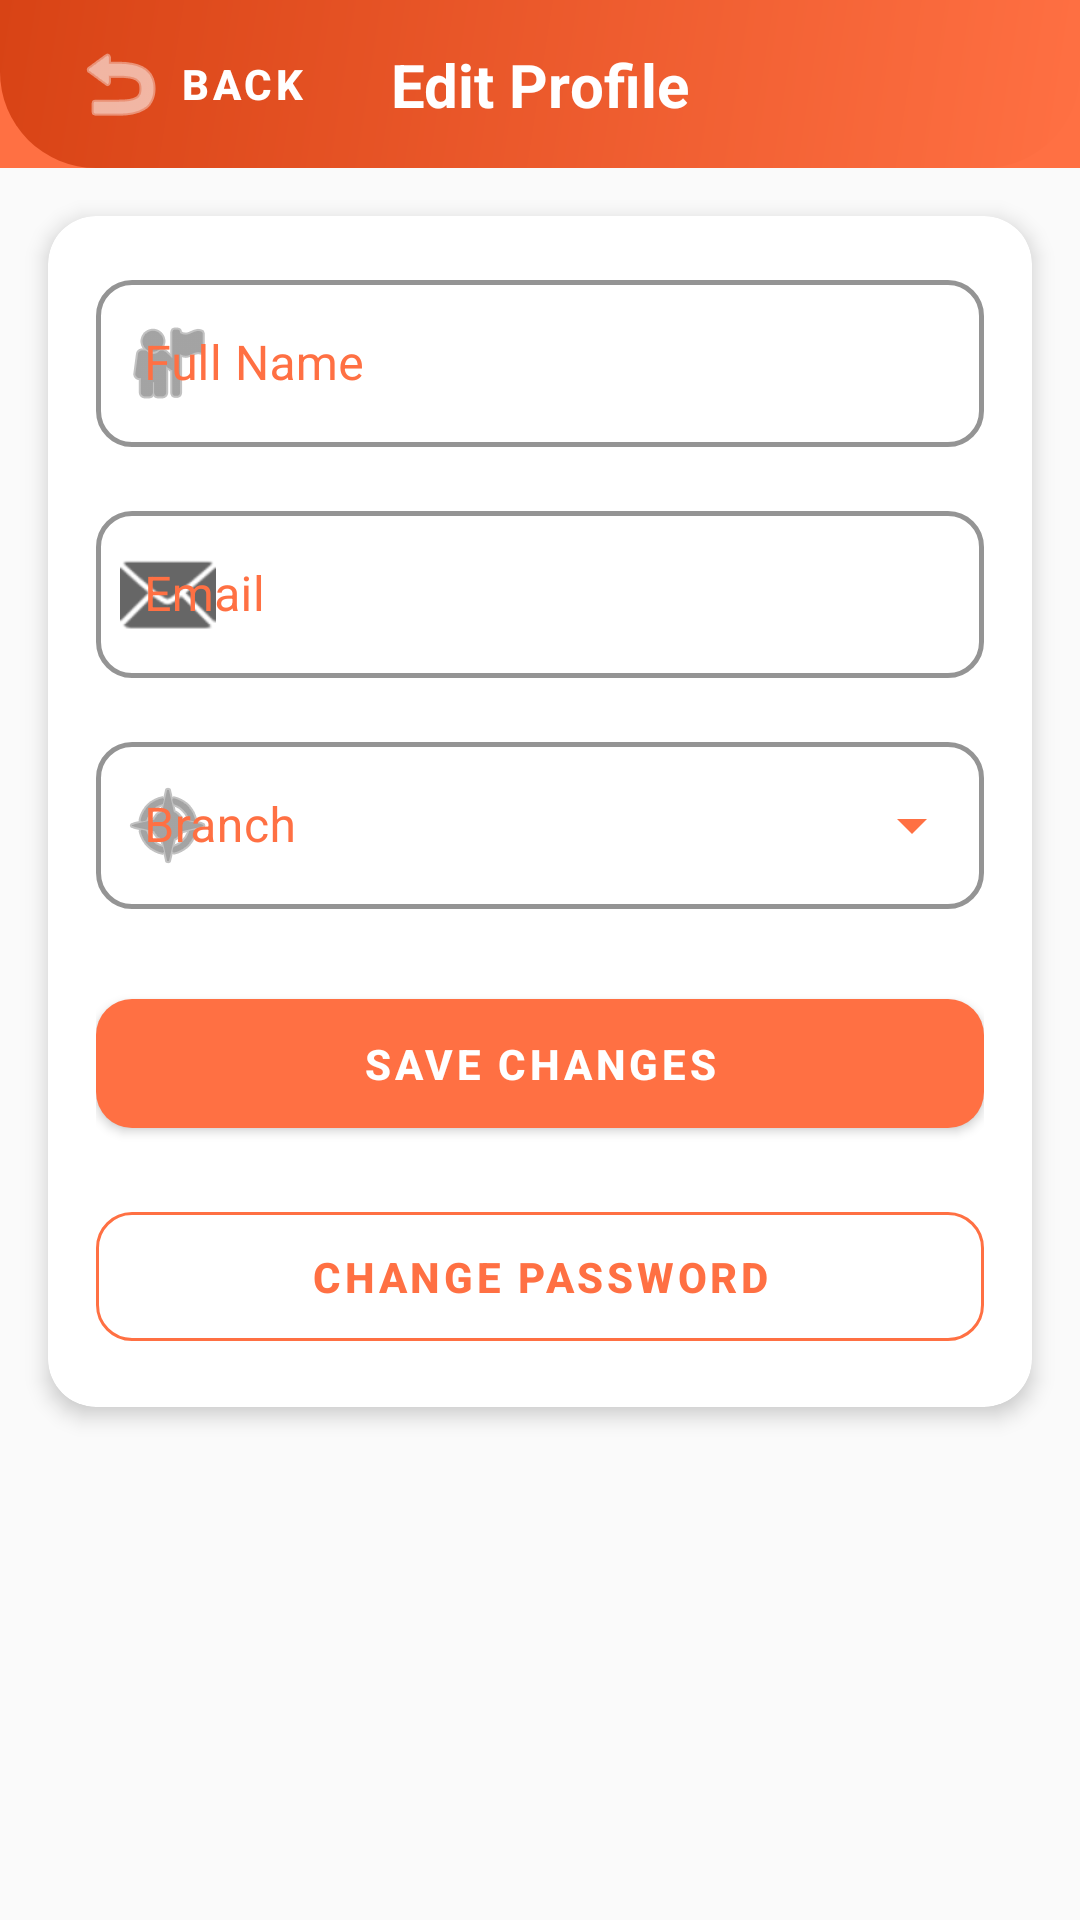

Android layout source for this screen:
<!-- AndroidManifest.xml: application theme Theme.MinuteBurgers -->
<!-- res/layout/activity_edit_profile.xml -->
<?xml version="1.0" encoding="utf-8"?>
<androidx.constraintlayout.widget.ConstraintLayout xmlns:android="http://schemas.android.com/apk/res/android"
    xmlns:app="http://schemas.android.com/apk/res-auto"
    xmlns:tools="http://schemas.android.com/tools"
    android:layout_width="match_parent"
    android:layout_height="match_parent"
    tools:context=".EditProfileActivity">

    
    <com.google.android.material.appbar.AppBarLayout
        android:id="@+id/appBarLayout"
        android:layout_width="match_parent"
        android:layout_height="wrap_content"
        app:layout_constraintTop_toTopOf="parent">

        <androidx.constraintlayout.widget.ConstraintLayout
            android:layout_width="match_parent"
            android:layout_height="?attr/actionBarSize"
            android:background="@drawable/login_background">

            <com.google.android.material.button.MaterialButton
                android:id="@+id/backButton"
                style="@style/Widget.MaterialComponents.Button.TextButton"
                android:layout_width="wrap_content"
                android:layout_height="wrap_content"
                android:layout_marginStart="8dp"
                android:text="Back"
                android:textColor="@color/white"
                app:icon="@android:drawable/ic_menu_revert"
                app:iconTint="@color/white"
                app:layout_constraintBottom_toBottomOf="parent"
                app:layout_constraintStart_toStartOf="parent"
                app:layout_constraintTop_toTopOf="parent" />

            <TextView
                android:id="@+id/titleText"
                android:layout_width="wrap_content"
                android:layout_height="wrap_content"
                android:text="Edit Profile"
                android:textColor="@color/white"
                android:textSize="20sp"
                android:textStyle="bold"
                app:layout_constraintBottom_toBottomOf="parent"
                app:layout_constraintEnd_toEndOf="parent"
                app:layout_constraintStart_toStartOf="parent"
                app:layout_constraintTop_toTopOf="parent" />

        </androidx.constraintlayout.widget.ConstraintLayout>

    </com.google.android.material.appbar.AppBarLayout>

    
    <com.google.android.material.progressindicator.LinearProgressIndicator
        android:id="@+id/progressIndicator"
        android:layout_width="match_parent"
        android:layout_height="wrap_content"
        android:indeterminate="true"
        android:visibility="gone"
        app:layout_constraintTop_toBottomOf="@id/appBarLayout" />

    
    <androidx.cardview.widget.CardView
        android:layout_width="match_parent"
        android:layout_height="wrap_content"
        android:layout_margin="16dp"
        app:cardCornerRadius="16dp"
        app:cardElevation="4dp"
        app:layout_constraintEnd_toEndOf="parent"
        app:layout_constraintStart_toStartOf="parent"
        app:layout_constraintTop_toBottomOf="@id/appBarLayout">

        <LinearLayout
            android:layout_width="match_parent"
            android:layout_height="wrap_content"
            android:orientation="vertical"
            android:padding="16dp">

            
            <com.google.android.material.textfield.TextInputLayout
                android:id="@+id/nameLayout"
                style="@style/Widget.MinuteBurgers.TextInputLayout"
                android:layout_width="match_parent"
                android:layout_height="wrap_content"
                android:layout_marginBottom="16dp"
                android:hint="Full Name"
                app:startIconDrawable="@android:drawable/ic_menu_myplaces">

                <com.google.android.material.textfield.TextInputEditText
                    android:id="@+id/nameInput"
                    android:layout_width="match_parent"
                    android:layout_height="wrap_content"
                    android:inputType="textPersonName" />
            </com.google.android.material.textfield.TextInputLayout>

            
            <com.google.android.material.textfield.TextInputLayout
                android:id="@+id/emailLayout"
                style="@style/Widget.MinuteBurgers.TextInputLayout"
                android:layout_width="match_parent"
                android:layout_height="wrap_content"
                android:layout_marginBottom="16dp"
                android:hint="Email"
                app:startIconDrawable="@android:drawable/ic_dialog_email">

                <com.google.android.material.textfield.TextInputEditText
                    android:id="@+id/emailInput"
                    android:layout_width="match_parent"
                    android:layout_height="wrap_content"
                    android:inputType="textEmailAddress" />
            </com.google.android.material.textfield.TextInputLayout>

            
            <com.google.android.material.textfield.TextInputLayout
                android:id="@+id/branchLayout"
                style="@style/Widget.MinuteBurgers.TextInputLayout.ExposedDropdownMenu"
                android:layout_width="match_parent"
                android:layout_height="wrap_content"
                android:layout_marginBottom="24dp"
                android:hint="Branch"
                app:startIconDrawable="@android:drawable/ic_menu_compass">

                <AutoCompleteTextView
                    android:id="@+id/branchDropdown"
                    android:layout_width="match_parent"
                    android:layout_height="wrap_content"
                    android:inputType="none" />
            </com.google.android.material.textfield.TextInputLayout>

            
            <com.google.android.material.button.MaterialButton
                android:id="@+id/saveButton"
                style="@style/Widget.MinuteBurgers.Button"
                android:layout_width="match_parent"
                android:layout_height="wrap_content"
                android:layout_marginBottom="16dp"
                android:text="Save Changes" />

            
            <com.google.android.material.button.MaterialButton
                android:id="@+id/changePasswordButton"
                style="@style/Widget.MinuteBurgers.Button.OutlinedButton"
                android:layout_width="match_parent"
                android:layout_height="wrap_content"
                android:text="Change Password" />

        </LinearLayout>

    </androidx.cardview.widget.CardView>

</androidx.constraintlayout.widget.ConstraintLayout>
<!-- resources referenced by this layout -->
<resources>
  <color name="white">#FFFFFF</color>
  <!-- drawable login_background (drawable) -->
  <?xml version="1.0" encoding="utf-8"?>
  <shape xmlns:android="http://schemas.android.com/apk/res/android">
      <gradient
          android:angle="135"
          android:endColor="@color/minute_burger_orange_dark"
          android:startColor="@color/minute_burger_orange" />
      <corners
          android:bottomLeftRadius="32dp"
          android:bottomRightRadius="32dp" />
  </shape>
  <style name="Widget.MinuteBurgers.Button" parent="Widget.MaterialComponents.Button">
          <item name="android:textColor">@color/white</item>
          <item name="backgroundTint">@color/minute_burger_orange</item>
          <item name="cornerRadius">12dp</item>
          <item name="android:paddingTop">12dp</item>
          <item name="android:paddingBottom">12dp</item>
          <item name="android:paddingStart">16dp</item>
          <item name="android:paddingEnd">16dp</item>
          <item name="android:textStyle">bold</item>
          <item name="android:textSize">14sp</item>
          <item name="elevation">2dp</item>
          <item name="rippleColor">@color/minute_burger_orange_light</item>
      </style>
  <style name="Widget.MinuteBurgers.Button.OutlinedButton" parent="Widget.MaterialComponents.Button.OutlinedButton">
          <item name="android:textColor">@color/minute_burger_orange</item>
          <item name="strokeColor">@color/minute_burger_orange</item>
          <item name="cornerRadius">12dp</item>
          <item name="android:paddingTop">12dp</item>
          <item name="android:paddingBottom">12dp</item>
          <item name="android:paddingStart">16dp</item>
          <item name="android:paddingEnd">16dp</item>
          <item name="android:textStyle">bold</item>
          <item name="android:textSize">14sp</item>
          <item name="rippleColor">@color/minute_burger_orange_light</item>
      </style>
  <style name="Widget.MinuteBurgers.TextInputLayout" parent="Widget.MaterialComponents.TextInputLayout.OutlinedBox">
          <item name="boxStrokeColor">@color/minute_burger_orange</item>
          <item name="hintTextColor">@color/minute_burger_orange</item>
          <item name="android:textColorHint">@color/minute_burger_orange</item>
          <item name="boxCornerRadiusBottomEnd">12dp</item>
          <item name="boxCornerRadiusBottomStart">12dp</item>
          <item name="boxCornerRadiusTopEnd">12dp</item>
          <item name="boxCornerRadiusTopStart">12dp</item>
          <item name="boxStrokeWidth">1.5dp</item>
          <item name="errorTextColor">@color/error_red</item>
          <item name="errorIconTint">@color/error_red</item>
      </style>
  <style name="Widget.MinuteBurgers.TextInputLayout.ExposedDropdownMenu" parent="Widget.MaterialComponents.TextInputLayout.OutlinedBox.ExposedDropdownMenu">
          <item name="boxStrokeColor">@color/minute_burger_orange</item>
          <item name="hintTextColor">@color/minute_burger_orange</item>
          <item name="android:textColorHint">@color/minute_burger_orange</item>
          <item name="boxCornerRadiusBottomEnd">12dp</item>
          <item name="boxCornerRadiusBottomStart">12dp</item>
          <item name="boxCornerRadiusTopEnd">12dp</item>
          <item name="boxCornerRadiusTopStart">12dp</item>
          <item name="boxStrokeWidth">1.5dp</item>
          <item name="endIconTint">@color/minute_burger_orange</item>
      </style>
  <color name="minute_burger_orange_dark">#D84315</color>
  <color name="minute_burger_orange">#FF7043</color>
  <color name="minute_burger_orange_light">#FFAB91</color>
  <color name="error_red">#EF5350</color>
  <color name="accent_color">#00BCD4</color>
  <color name="secondary_color">#455A64</color>
  <color name="primary_dark">#263238</color>
  <color name="black">#212121</color>
  <color name="gray">#757575</color>
  <color name="background_light">#FAFAFA</color>
</resources>
